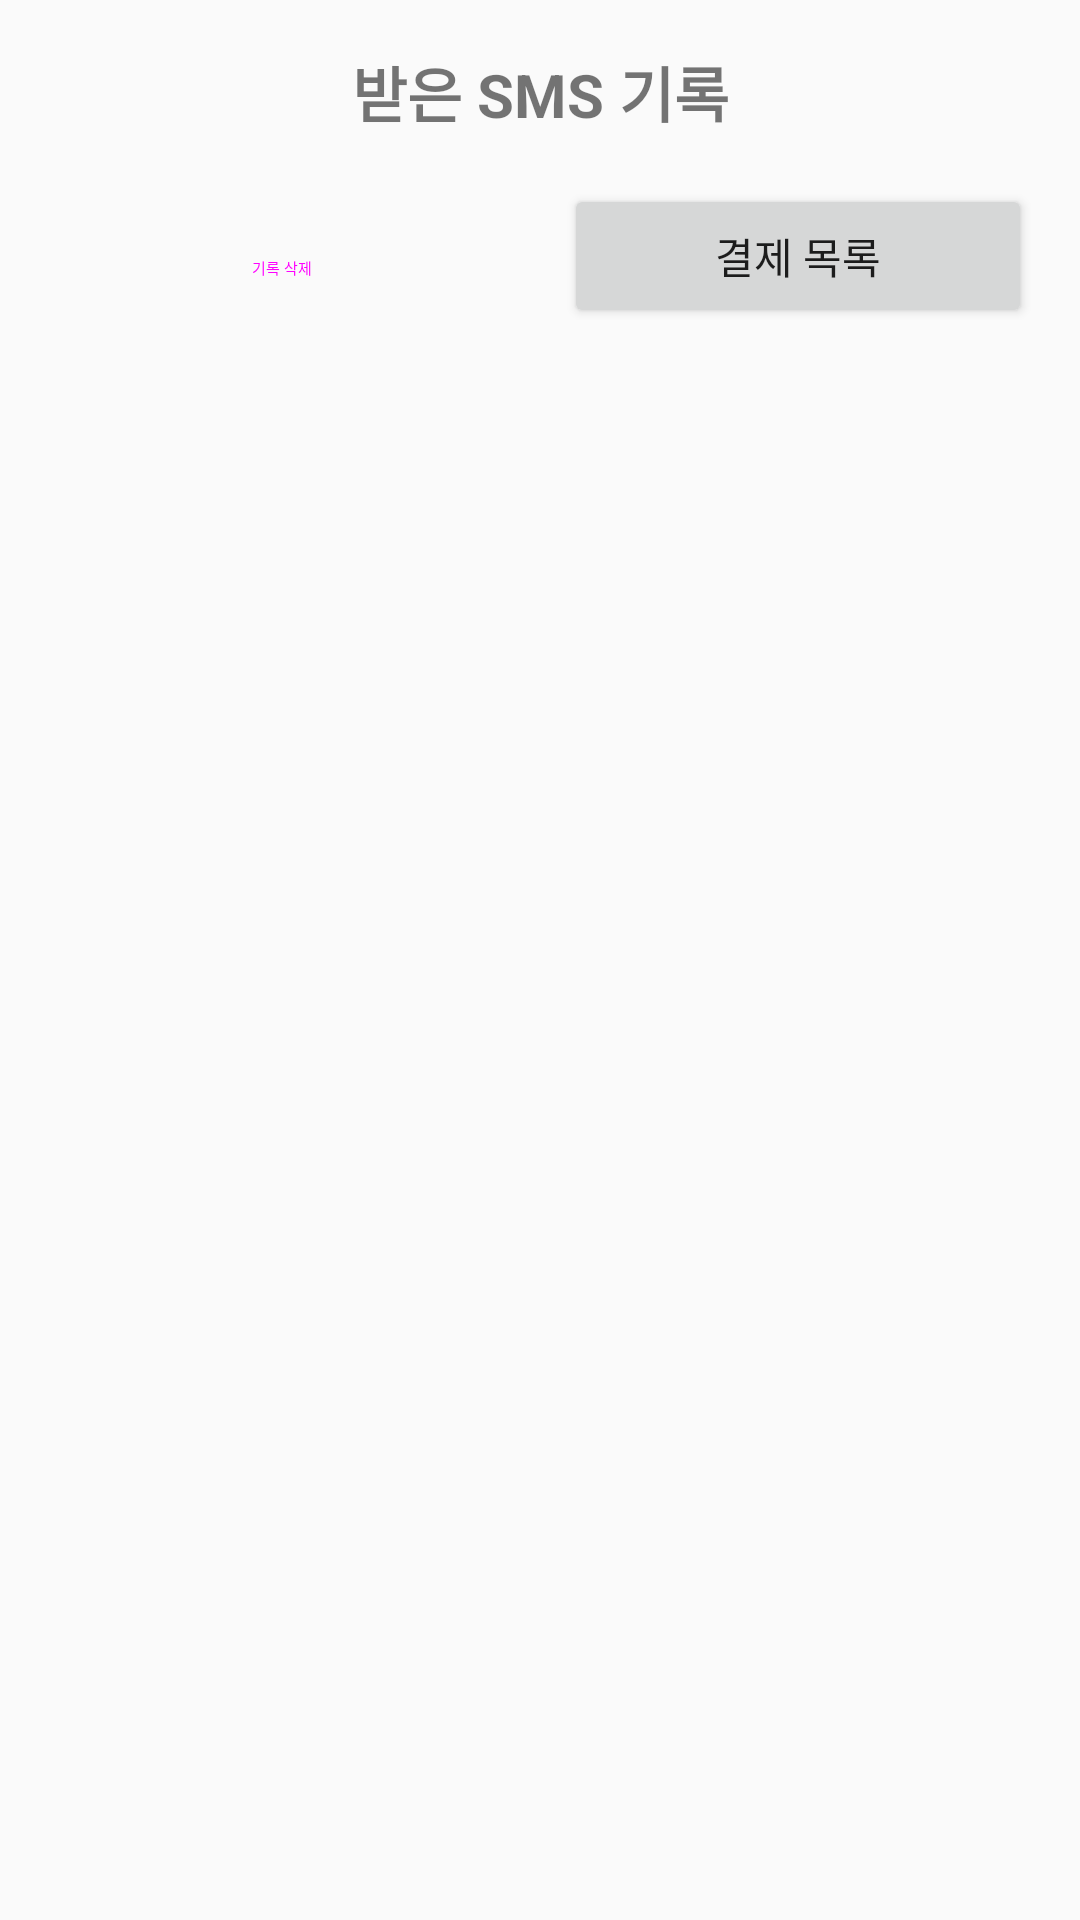

The Android layout XML behind this screen, and the referenced resources:
<!-- AndroidManifest.xml: application theme Theme.FirstApplication -->
<!-- res/layout/fragment_second.xml -->
<?xml version="1.0" encoding="utf-8"?>
<androidx.constraintlayout.widget.ConstraintLayout xmlns:android="http://schemas.android.com/apk/res/android"
    xmlns:app="http://schemas.android.com/apk/res-auto"
    xmlns:tools="http://schemas.android.com/tools"
    android:layout_width="match_parent"
    android:layout_height="match_parent"
    tools:context=".SecondFragment">

    <TextView
        android:id="@+id/textview_sms_title"
        android:layout_width="wrap_content"
        android:layout_height="wrap_content"
        android:layout_marginTop="16dp"
        android:text="받은 SMS 기록"
        android:textSize="20sp"
        android:textStyle="bold"
        app:layout_constraintEnd_toEndOf="parent"
        app:layout_constraintStart_toStartOf="parent"
        app:layout_constraintTop_toTopOf="parent" />

    <LinearLayout
        android:id="@+id/layout_buttons"
        android:layout_width="match_parent"
        android:layout_height="wrap_content"
        android:layout_marginTop="16dp"
        android:layout_marginHorizontal="16dp"
        android:orientation="horizontal"
        app:layout_constraintTop_toBottomOf="@id/textview_sms_title">

        <Button
            android:id="@+id/button_clear_sms"
            android:layout_width="0dp"
            android:layout_height="wrap_content"
            android:layout_weight="1"
            android:layout_marginEnd="8dp"
            android:text="기록 삭제"
            style="@style/Widget.Material3.Button.OutlinedButton" />

        <Button
            android:id="@+id/button_back_to_payments"
            android:layout_width="0dp"
            android:layout_height="wrap_content"
            android:layout_weight="1"
            android:layout_marginStart="8dp"
            android:text="결제 목록" />

    </LinearLayout>

    <androidx.recyclerview.widget.RecyclerView
        android:id="@+id/recyclerview_sms"
        android:layout_width="0dp"
        android:layout_height="0dp"
        android:layout_marginTop="16dp"
        app:layout_constraintBottom_toBottomOf="parent"
        app:layout_constraintEnd_toEndOf="parent"
        app:layout_constraintStart_toStartOf="parent"
        app:layout_constraintTop_toBottomOf="@id/layout_buttons"
        tools:listitem="@layout/list_item_sms" />

</androidx.constraintlayout.widget.ConstraintLayout>
<!-- res/layout/list_item_sms.xml (included above) -->
<?xml version="1.0" encoding="utf-8"?>
<androidx.cardview.widget.CardView xmlns:android="http://schemas.android.com/apk/res/android"
    xmlns:app="http://schemas.android.com/apk/res-auto"
    android:layout_width="match_parent"
    android:layout_height="wrap_content"
    android:layout_margin="8dp"
    app:cardCornerRadius="8dp"
    app:cardElevation="4dp">

    <LinearLayout
        android:layout_width="match_parent"
        android:layout_height="wrap_content"
        android:orientation="vertical"
        android:padding="16dp">

        <LinearLayout
            android:layout_width="match_parent"
            android:layout_height="wrap_content"
            android:orientation="horizontal">

            <TextView
                android:id="@+id/textview_sender"
                android:layout_width="0dp"
                android:layout_height="wrap_content"
                android:layout_weight="1"
                android:text="발신자"
                android:textSize="14sp"
                android:textStyle="bold" />

            <TextView
                android:id="@+id/textview_date"
                android:layout_width="wrap_content"
                android:layout_height="wrap_content"
                android:text="12/31 10:30"
                android:textSize="12sp"
                android:textColor="@android:color/darker_gray" />

        </LinearLayout>

        <TextView
            android:id="@+id/textview_message"
            android:layout_width="match_parent"
            android:layout_height="wrap_content"
            android:layout_marginTop="8dp"
            android:text="SMS 메시지 내용"
            android:textSize="14sp"
            android:maxLines="3"
            android:ellipsize="end" />

    </LinearLayout>

</androidx.cardview.widget.CardView>
<!-- resources referenced by this layout -->
<resources>
  <style name="Theme.FirstApplication" parent="Base.Theme.FirstApplication">
      </style>
  <style name="Base.Theme.FirstApplication" parent="Theme.AppCompat.DayNight.DarkActionBar">
          
          <item name="colorPrimary">@color/primaryColor</item>
          <item name="colorPrimaryDark">@color/primaryDarkColor</item>
          <item name="colorAccent">@color/secondaryColor</item>
          
          <item name="android:statusBarColor">@color/primaryDarkColor</item>
      </style>
  <color name="primaryColor">#1976D2</color>
  <color name="primaryDarkColor">#004BA0</color>
  <color name="secondaryColor">#FFC107</color>
</resources>
